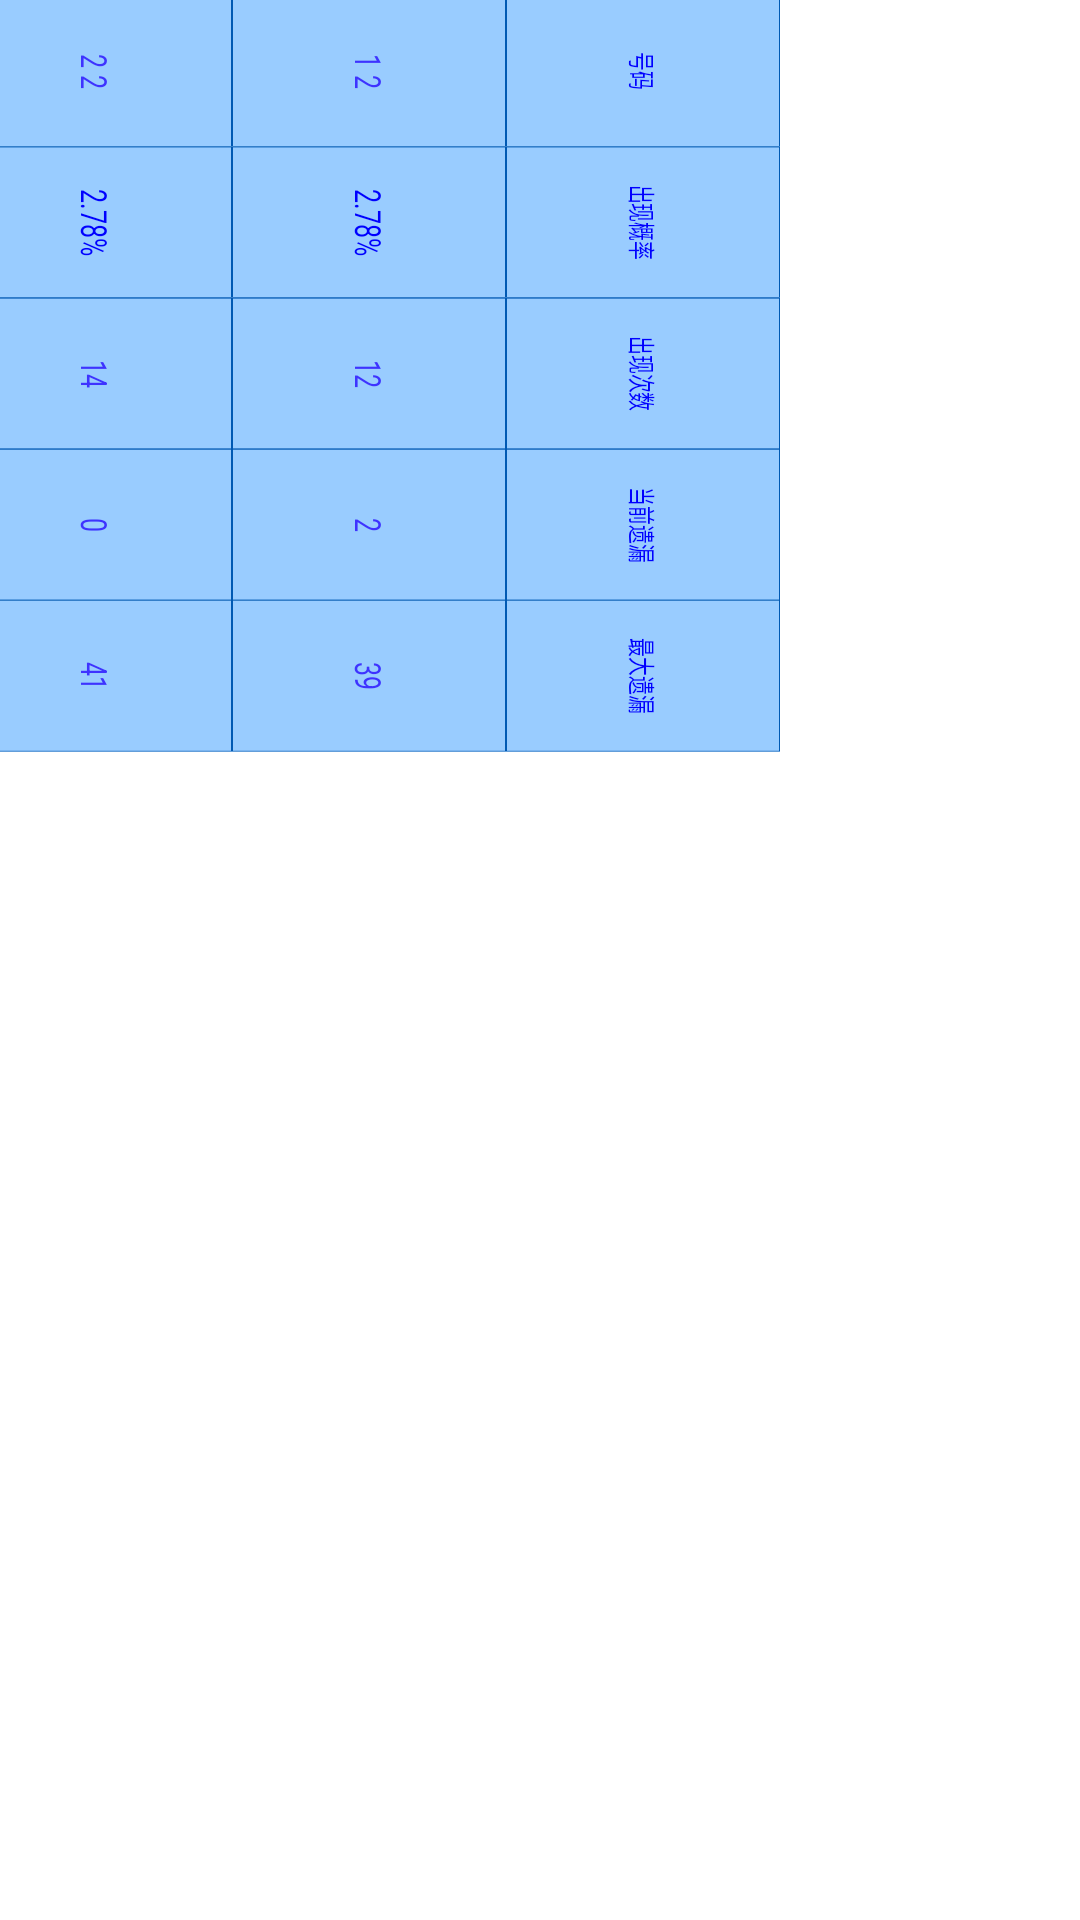

The Android layout XML behind this screen, and the referenced resources:
<!-- AndroidManifest.xml: fallback theme Theme.MaterialComponents.DayNight.NoActionBar -->
<!-- res/layout/missed_table_aty.xml -->
<?xml version="1.0" encoding="utf-8"?>
<LinearLayout xmlns:android="http://schemas.android.com/apk/res/android"
    xmlns:tools="http://schemas.android.com/tools"
    android:layout_width="match_parent"
    android:layout_height="match_parent"
    android:baselineAligned="false"
    android:orientation="horizontal"
    android:rotation="90"
    android:scaleX="0.7"
    android:scaleY="1"
    android:transformPivotX="95dip"
    android:transformPivotY="200dip"
    android:translationX="-35dip"
    android:translationY="-135dip"
    tools:context=".MissedTableActivity" >

    

    <LinearLayout
        android:layout_width="0dip"
        android:layout_height="match_parent"
        android:layout_weight="1"
        android:background="#99CCFF"
        android:gravity="center_vertical"
        android:orientation="vertical" >

        <TextView
            android:id="@+id/Num"
            style="@style/TitleOfTable"
            android:text="@string/number" />

        <TextView
            android:id="@+id/N_1"
            style="@style/textStyleOfTable"
            android:hint="1 2"
            android:textColorHint="@drawable/darkGreenCut" />

        <TextView
            android:id="@+id/N_2"
            style="@style/textStyleOfTable"
            android:hint="2 2"
            android:textColorHint="@drawable/darkGreenCut" />

        <TextView
            android:id="@+id/N_3"
            style="@style/textStyleOfTable"
            android:hint="3 1"
            android:textColorHint="@drawable/darkGreenCut" />

        <TextView
            android:id="@+id/N_4"
            style="@style/textStyleOfTable"
            android:hint="8 8"
            android:textColorHint="@drawable/darkGreenCut" />

        <TextView
            android:id="@+id/N_5"
            style="@style/textStyleOfTable"
            android:hint="6 4"
            android:textColorHint="@drawable/darkGreenCut" />

        <TextView
            android:id="@+id/N_6"
            style="@style/textStyleOfTable"
            android:hint="5 5"
            android:textColorHint="@drawable/darkGreenCut" />
    </LinearLayout>
    

    <LinearLayout
        android:layout_width="0dip"
        android:layout_height="match_parent"
        android:layout_weight="1"
        android:background="#99CCFF"
        android:orientation="vertical"
        android:textColor="@drawable/DarkBlue" >

        <TextView
            android:id="@+id/Pro"
            style="@style/TitleOfTable"
            android:text="@string/probability" />

        <TextView
            android:id="@+id/P_1"
            style="@style/textStyleOfTable"
            android:text="@string/Num_pro" />

        <TextView
            android:id="@+id/P_2"
            style="@style/textStyleOfTable"
            android:text="@string/Num_pro" />

        <TextView
            android:id="@+id/P_3"
            style="@style/textStyleOfTable"
            android:text="@string/Num_pro" />

        <TextView
            android:id="@+id/P_4"
            style="@style/textStyleOfTable"
            android:text="@string/Num_pro" />

        <TextView
            android:id="@+id/P_5"
            style="@style/textStyleOfTable"
            android:text="@string/Num_pro" />

        <TextView
            android:id="@+id/P_6"
            style="@style/textStyleOfTable"
            android:text="@string/Num_pro" />
    </LinearLayout>
    
    

    <LinearLayout
        android:layout_width="0dip"
        android:layout_height="match_parent"
        android:layout_weight="1"
        android:background="#99CCFF"
        android:orientation="vertical"
        android:textColor="@drawable/DarkBlue" >

        <TextView
            android:id="@+id/seq"
            style="@style/TitleOfTable"
            android:text="@string/times" />

        <TextView
            android:id="@+id/T_1"
            style="@style/textStyleOfTable"
            android:hint="12"
            android:textColorHint="@drawable/darkGreenCut" />

        <TextView
            android:id="@+id/T_2"
            style="@style/textStyleOfTable"
            android:hint="14"
            android:textColorHint="@drawable/darkGreenCut" />

        <TextView
            android:id="@+id/T_3"
            style="@style/textStyleOfTable"
            android:hint="22"
            android:textColorHint="@drawable/darkGreenCut" />

        <TextView
            android:id="@+id/T_4"
            style="@style/textStyleOfTable"
            android:hint="30"
            android:textColorHint="@drawable/darkGreenCut" />

        <TextView
            android:id="@+id/T_5"
            style="@style/textStyleOfTable"
            android:hint="13"
            android:textColorHint="@drawable/darkGreenCut" />

        <TextView
            android:id="@+id/T_6"
            style="@style/textStyleOfTable"
            android:hint="24"
            android:textColorHint="@drawable/darkGreenCut" />
    </LinearLayout>
    
    

    <LinearLayout
        android:layout_width="0dip"
        android:layout_height="match_parent"
        android:layout_weight="1"
        android:background="#99CCFF"
        android:orientation="vertical"
        android:textColor="@drawable/DarkBlue" >

        <TextView
            android:id="@+id/Curr"
            style="@style/TitleOfTable"
            android:text="@string/CurrentMaxMissed" />

        <TextView
            android:id="@+id/C_1"
            style="@style/textStyleOfTable"
            android:hint="2"
            android:textColorHint="@drawable/darkGreenCut" />

        <TextView
            android:id="@+id/C_2"
            style="@style/textStyleOfTable"
            android:hint="0"
            android:textColorHint="@drawable/darkGreenCut" />

        <TextView
            android:id="@+id/C_3"
            style="@style/textStyleOfTable"
            android:hint="17"
            android:textColorHint="@drawable/darkGreenCut" />

        <TextView
            android:id="@+id/C_4"
            style="@style/textStyleOfTable"
            android:hint="1"
            android:textColorHint="@drawable/darkGreenCut" />

        <TextView
            android:id="@+id/C_5"
            style="@style/textStyleOfTable"
            android:hint="41"
            android:textColorHint="@drawable/darkGreenCut" />

        <TextView
            android:id="@+id/C_6"
            style="@style/textStyleOfTable"
            android:hint="33"
            android:textColorHint="@drawable/darkGreenCut" />
    </LinearLayout>
    

    <LinearLayout
        android:layout_width="0dip"
        android:layout_height="match_parent"
        android:layout_weight="1"
        android:background="#99CCFF"
        android:orientation="vertical"
        android:textColor="@drawable/DarkBlue" >

        <TextView
            android:id="@+id/maxM"
            style="@style/TitleOfTable"
            android:text="@string/MaxMissed" />

        <TextView
            android:id="@+id/M_1"
            style="@style/textStyleOfTable"
            android:hint="39"
            android:textColorHint="@drawable/darkGreenCut" />

        <TextView
            android:id="@+id/M_2"
            style="@style/textStyleOfTable"
            android:hint="41"
            android:textColorHint="@drawable/darkGreenCut" />

        <TextView
            android:id="@+id/M_3"
            style="@style/textStyleOfTable"
            android:hint="31"
            android:textColorHint="@drawable/darkGreenCut" />

        <TextView
            android:id="@+id/M_4"
            style="@style/textStyleOfTable"
            android:hint="6"
            android:textColorHint="@drawable/darkGreenCut" />

        <TextView
            android:id="@+id/M_5"
            style="@style/textStyleOfTable"
            android:hint="32"
            android:textColorHint="@drawable/darkGreenCut" />

        <TextView
            android:id="@+id/M_6"
            style="@style/textStyleOfTable"
            android:hint="32"
            android:textColorHint="@drawable/darkGreenCut" />
    </LinearLayout>

</LinearLayout>
<!-- resources referenced by this layout -->
<resources>
  <string name="CurrentMaxMissed">当前遗漏</string>
  <string name="MaxMissed">最大遗漏</string>
  <string name="Num_pro">2.78%</string>
  <string name="number">号码</string>
  <string name="probability">出现概率</string>
  <string name="times">出现次数</string>
  <style name="TitleOfTable">
          <item name="android:textColor">@drawable/DarkBlue</item>
          <item name="android:layout_width">match_parent</item>
          <item name="android:layout_height">0dip</item>
          <item name="android:layout_weight">1.0</item>
          <item name="android:background">@drawable/text_bar</item>
          <item name="android:gravity">center</item>
          <item name="android:textSize">9sp</item>
      </style>
  <style name="textStyleOfTable">
          <item name="android:textColor">@drawable/DarkBlue</item>
          <item name="android:layout_width">match_parent</item>
          <item name="android:layout_height">0dip</item>
          <item name="android:layout_weight">1.0</item>
          <item name="android:background">@drawable/text_bar</item>
          <item name="android:gravity">center</item>
          <item name="android:textSize">12sp</item>
      </style>
  <!-- drawable text_bar (drawable-hdpi) -->
  <?xml version="1.0" encoding="utf-8"?>
  <shape xmlns:android="http://schemas.android.com/apk/res/android" >
      <solid android:color="#99CCFF"/>
      <stroke android:width="0.1dip" android:color="#FF0059b3"/>
  </shape>
</resources>
